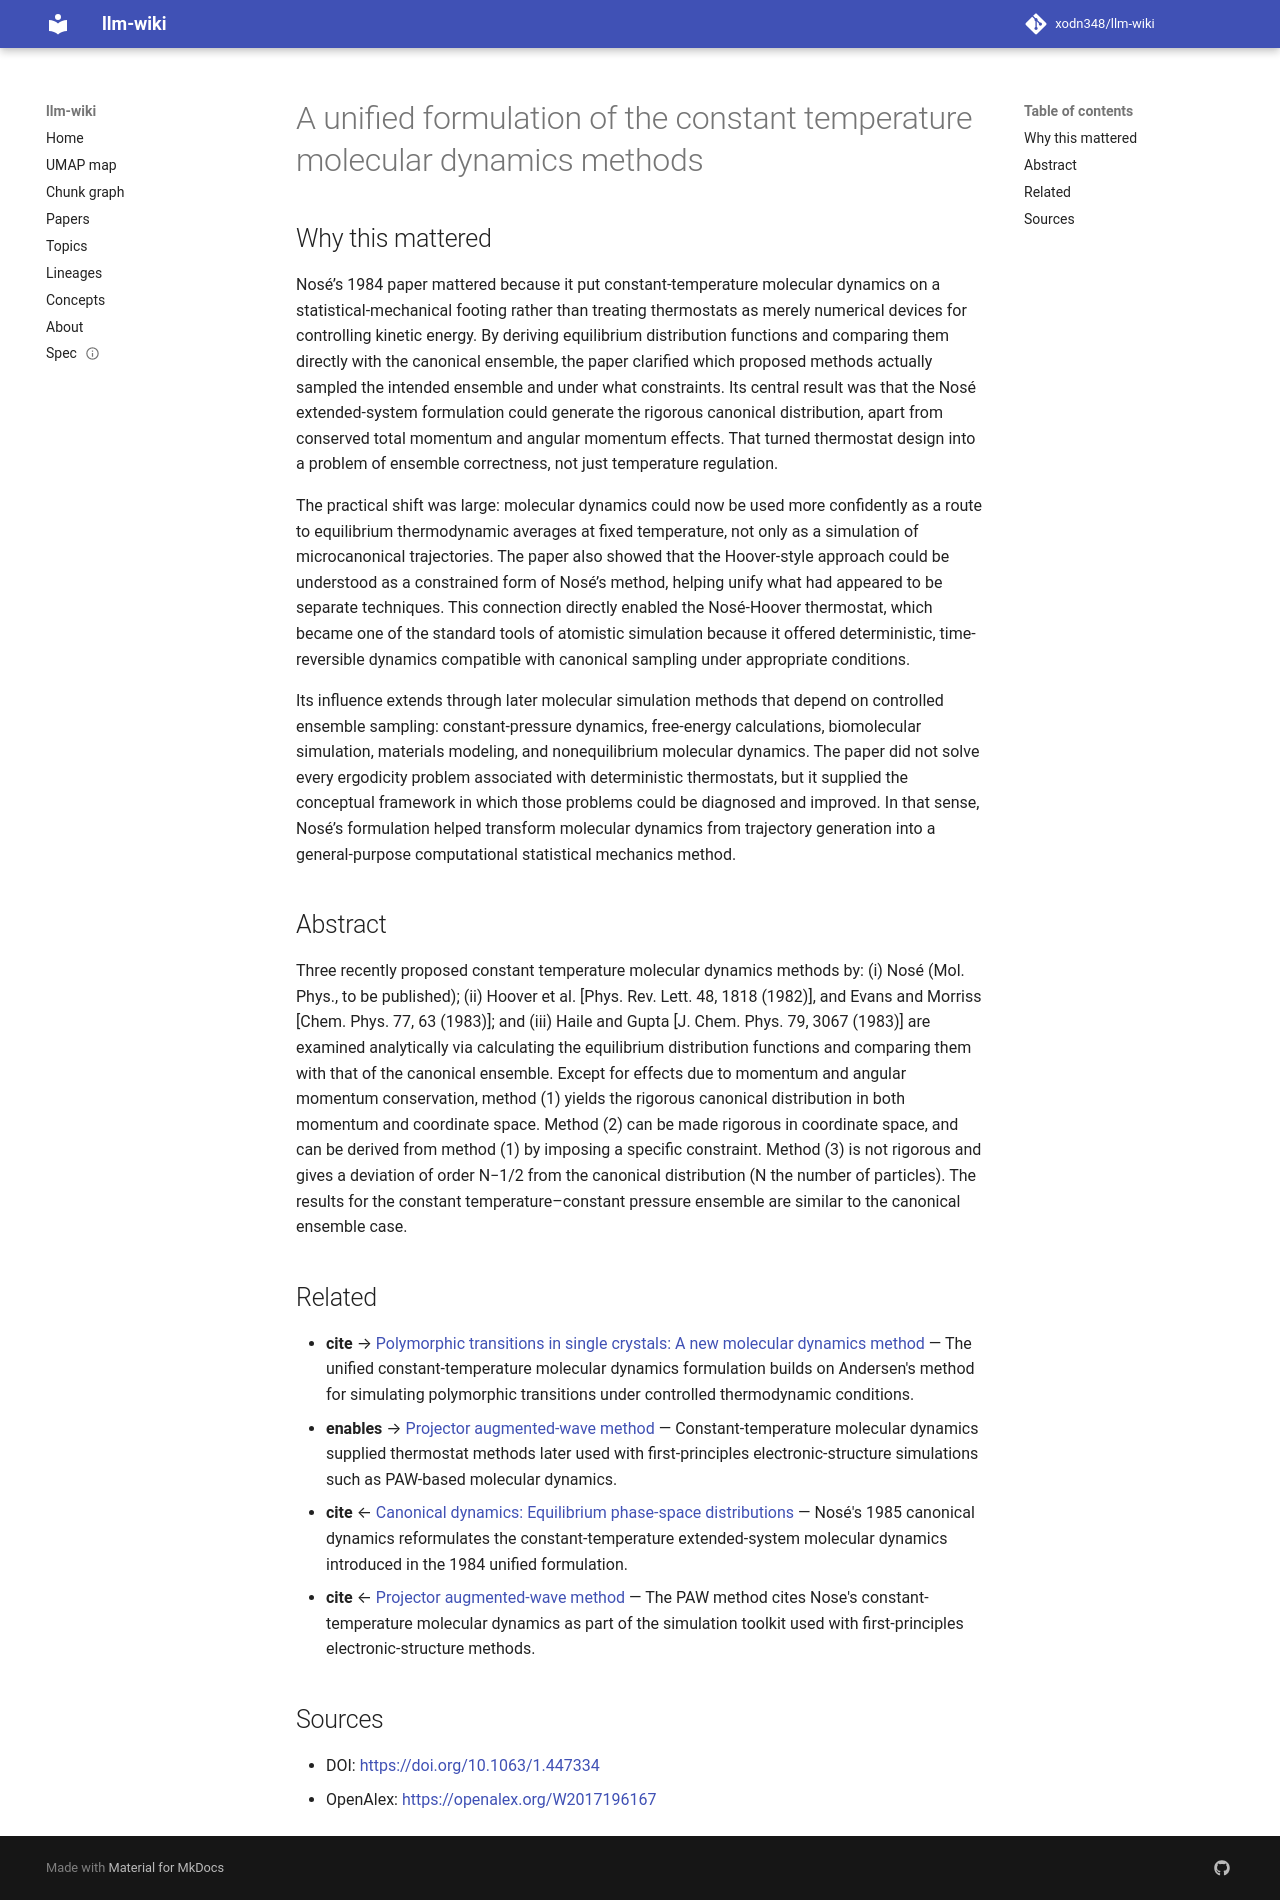

repository: xodn348/llm-wiki · page: paper/10_1063_1_447334/index.html · generator: mkdocs

---
title: A unified formulation of the constant temperature molecular dynamics methods
doi: 10.1063/1.447334
openalex_id: https://openalex.org/W2017196167
year: 1984
venue: The Journal of Chemical Physics
authors: Shūichi Nosé
citations: 18700
fleming_tier: true
concepts:
- Canonical ensemble
- Constant (computer programming)
- Molecular dynamics
- Momentum (technical analysis)
- Distribution (mathematics)
- Grand canonical ensemble
- Angular momentum
- Space (punctuation)
- Statistical physics
- Physics
---

# A unified formulation of the constant temperature molecular dynamics methods

## Why this mattered

Nosé’s 1984 paper mattered because it put constant-temperature molecular dynamics on a statistical-mechanical footing rather than treating thermostats as merely numerical devices for controlling kinetic energy. By deriving equilibrium distribution functions and comparing them directly with the canonical ensemble, the paper clarified which proposed methods actually sampled the intended ensemble and under what constraints. Its central result was that the Nosé extended-system formulation could generate the rigorous canonical distribution, apart from conserved total momentum and angular momentum effects. That turned thermostat design into a problem of ensemble correctness, not just temperature regulation.

The practical shift was large: molecular dynamics could now be used more confidently as a route to equilibrium thermodynamic averages at fixed temperature, not only as a simulation of microcanonical trajectories. The paper also showed that the Hoover-style approach could be understood as a constrained form of Nosé’s method, helping unify what had appeared to be separate techniques. This connection directly enabled the Nosé-Hoover thermostat, which became one of the standard tools of atomistic simulation because it offered deterministic, time-reversible dynamics compatible with canonical sampling under appropriate conditions.

Its influence extends through later molecular simulation methods that depend on controlled ensemble sampling: constant-pressure dynamics, free-energy calculations, biomolecular simulation, materials modeling, and nonequilibrium molecular dynamics. The paper did not solve every ergodicity problem associated with deterministic thermostats, but it supplied the conceptual framework in which those problems could be diagnosed and improved. In that sense, Nosé’s formulation helped transform molecular dynamics from trajectory generation into a general-purpose computational statistical mechanics method.

## Abstract

Three recently proposed constant temperature molecular dynamics methods by: (i) Nosé (Mol. Phys., to be published); (ii) Hoover et al. [Phys. Rev. Lett. 48, 1818 (1982)], and Evans and Morriss [Chem. Phys. 77, 63 (1983)]; and (iii) Haile and Gupta [J. Chem. Phys. 79, 3067 (1983)] are examined analytically via calculating the equilibrium distribution functions and comparing them with that of the canonical ensemble. Except for effects due to momentum and angular momentum conservation, method (1) yields the rigorous canonical distribution in both momentum and coordinate space. Method (2) can be made rigorous in coordinate space, and can be derived from method (1) by imposing a specific constraint. Method (3) is not rigorous and gives a deviation of order N−1/2 from the canonical distribution (N the number of particles). The results for the constant temperature–constant pressure ensemble are similar to the canonical ensemble case.


## Related

- **cite** → [Polymorphic transitions in single crystals: A new molecular dynamics method](10_1063_1_328693.md) — The unified constant-temperature molecular dynamics formulation builds on Andersen's method for simulating polymorphic transitions under controlled thermodynamic conditions.
- **enables** → [Projector augmented-wave method](10_1103_physrevb_50_17953.md) — Constant-temperature molecular dynamics supplied thermostat methods later used with first-principles electronic-structure simulations such as PAW-based molecular dynamics.
- **cite** ← [Canonical dynamics: Equilibrium phase-space distributions](10_1103_physreva_31_1695.md) — Nosé's 1985 canonical dynamics reformulates the constant-temperature extended-system molecular dynamics introduced in the 1984 unified formulation.
- **cite** ← [Projector augmented-wave method](10_1103_physrevb_50_17953.md) — The PAW method cites Nose's constant-temperature molecular dynamics as part of the simulation toolkit used with first-principles electronic-structure methods.


## Sources

- DOI: [https://doi.org/10.1063/1.447334](https://doi.org/10.1063/1.447334)
- OpenAlex: [https://openalex.org/W2017196167](https://openalex.org/W2017196167)
